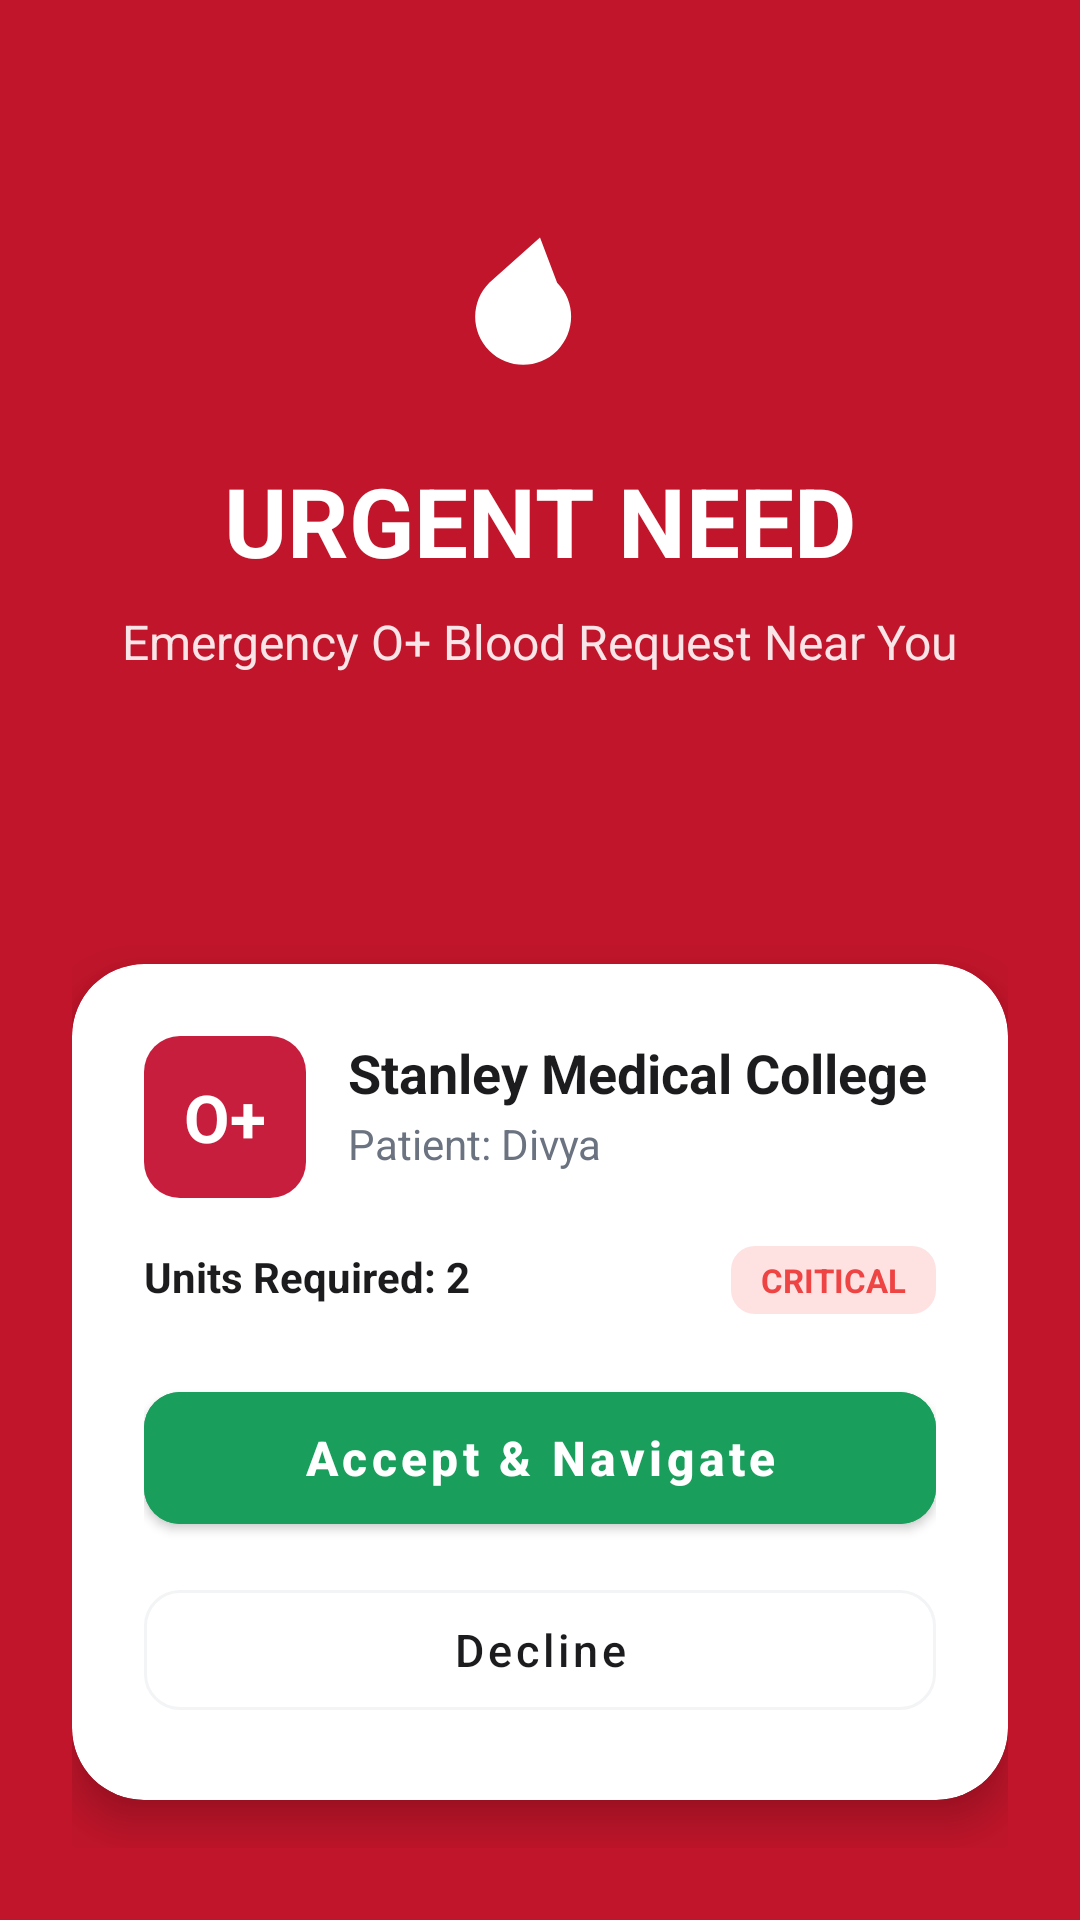

Produce the Android XML layout that renders to this screen, including the resource entries it uses.
<!-- AndroidManifest.xml: application theme Theme.Rudhi -->
<!-- res/layout/activity_donor_alert.xml -->
<?xml version="1.0" encoding="utf-8"?>
<RelativeLayout xmlns:android="http://schemas.android.com/apk/res/android"
    xmlns:app="http://schemas.android.com/apk/res-auto"
    android:layout_width="match_parent"
    android:layout_height="match_parent"
    android:background="@color/primary"
    android:padding="24dp">

    <LinearLayout
        android:layout_width="match_parent"
        android:layout_height="wrap_content"
        android:layout_alignParentTop="true"
        android:layout_marginTop="48dp"
        android:gravity="center_horizontal"
        android:orientation="vertical">

        <ImageView
            android:layout_width="64dp"
            android:layout_height="64dp"
            android:contentDescription="Alert Icon"
            android:src="@drawable/ic_blood_drop"
            app:tint="@color/white" />

        <TextView
            android:layout_width="wrap_content"
            android:layout_height="wrap_content"
            android:layout_marginTop="16dp"
            android:text="@string/urgent_need"
            android:textColor="@color/white"
            android:textSize="32sp"
            android:textStyle="bold" />

        <TextView
            android:id="@+id/tv_alert_subtitle"
            android:layout_width="wrap_content"
            android:layout_height="wrap_content"
            android:layout_marginTop="8dp"
            android:text="Emergency O+ Blood Request Near You"
            android:textColor="@color/primary_light"
            android:textSize="16sp" />

    </LinearLayout>

    <com.google.android.material.card.MaterialCardView
        android:layout_width="match_parent"
        android:layout_height="wrap_content"
        android:layout_alignParentBottom="true"
        android:layout_marginBottom="16dp"
        app:cardBackgroundColor="@color/white"
        app:cardCornerRadius="24dp"
        app:cardElevation="8dp">

        <LinearLayout
            android:layout_width="match_parent"
            android:layout_height="wrap_content"
            android:orientation="vertical"
            android:padding="24dp">

            <RelativeLayout
                android:layout_width="match_parent"
                android:layout_height="wrap_content"
                android:layout_marginBottom="16dp">

                <TextView
                    android:id="@+id/tv_alert_blood_group"
                    android:layout_width="54dp"
                    android:layout_height="54dp"
                    android:background="@drawable/bg_chip_selected"
                    android:gravity="center"
                    android:text="O+"
                    android:textColor="@color/white"
                    android:textSize="22sp"
                    android:textStyle="bold" />

                <LinearLayout
                    android:layout_width="wrap_content"
                    android:layout_height="wrap_content"
                    android:layout_marginStart="14dp"
                    android:layout_toEndOf="@id/tv_alert_blood_group"
                    android:orientation="vertical">

                    <TextView
                        android:id="@+id/tv_alert_hospital"
                        android:layout_width="wrap_content"
                        android:layout_height="wrap_content"
                        android:text="Stanley Medical College"
                        android:textColor="@color/neutral_dark"
                        android:textSize="18sp"
                        android:textStyle="bold" />

                    <TextView
                        android:id="@+id/tv_alert_patient"
                        android:layout_width="wrap_content"
                        android:layout_height="wrap_content"
                        android:layout_marginTop="2dp"
                        android:text="Patient: Divya"
                        android:textColor="@color/neutral_mid"
                        android:textSize="14sp" />
                </LinearLayout>

            </RelativeLayout>

            <LinearLayout
                android:layout_width="match_parent"
                android:layout_height="wrap_content"
                android:layout_marginBottom="20dp"
                android:orientation="horizontal">

                <TextView
                    android:id="@+id/tv_alert_units"
                    android:layout_width="0dp"
                    android:layout_height="wrap_content"
                    android:layout_weight="1"
                    android:text="Units Required: 2"
                    android:textColor="@color/neutral_dark"
                    android:textSize="14sp"
                    android:textStyle="bold" />

                <TextView
                    android:id="@+id/tv_alert_urgency"
                    android:layout_width="wrap_content"
                    android:layout_height="wrap_content"
                    android:background="@drawable/bg_badge_critical"
                    android:paddingHorizontal="10dp"
                    android:paddingVertical="4dp"
                    android:text="CRITICAL"
                    android:textColor="@color/danger"
                    android:textSize="11sp"
                    android:textStyle="bold" />

            </LinearLayout>

            <com.google.android.material.button.MaterialButton
                android:id="@+id/btn_accept_and_navigate"
                android:layout_width="match_parent"
                android:layout_height="56dp"
                android:backgroundTint="@color/success"
                android:text="@string/accept_and_navigate"
                android:textAllCaps="false"
                android:textSize="16sp"
                android:textStyle="bold"
                app:cornerRadius="12dp" />

            <com.google.android.material.button.MaterialButton
                android:id="@+id/btn_decline"
                style="@style/Widget.MaterialComponents.Button.OutlinedButton"
                android:layout_width="match_parent"
                android:layout_height="52dp"
                android:layout_marginTop="10dp"
                android:text="@string/decline"
                android:textAllCaps="false"
                android:textColor="@color/neutral_dark"
                android:textSize="15sp"
                app:cornerRadius="12dp"
                app:strokeColor="@color/border_light" />

        </LinearLayout>

    </com.google.android.material.card.MaterialCardView>

</RelativeLayout>
<!-- resources referenced by this layout -->
<resources>
  <color name="border_light">#F3F4F6</color>
  <color name="danger">#EF4444</color>
  <color name="neutral_dark">#1C1C1E</color>
  <color name="neutral_mid">#6B7280</color>
  <color name="primary">#C0152A</color>
  <color name="primary_light">#F9E5E8</color>
  <color name="success">#1A9E5C</color>
  <color name="white">#FFFFFF</color>
  <!-- drawable bg_badge_critical (drawable) -->
  <?xml version="1.0" encoding="utf-8"?>
  <shape xmlns:android="http://schemas.android.com/apk/res/android">
      <solid android:color="@color/critical_bg" />
      <corners android:radius="8dp" />
      <padding android:left="8dp" android:top="4dp" android:right="8dp" android:bottom="4dp" />
  </shape>
  <!-- drawable bg_chip_selected (drawable) -->
  <?xml version="1.0" encoding="utf-8"?>
  <shape xmlns:android="http://schemas.android.com/apk/res/android"
      android:shape="rectangle">
      <solid android:color="#C81E3D" />
      <corners android:radius="12dp" />
  </shape>
  <!-- drawable ic_blood_drop (drawable) -->
  <?xml version="1.0" encoding="utf-8"?>
  <vector xmlns:android="http://schemas.android.com/apk/res/android"
      android:width="24dp"
      android:height="24dp"
      android:viewportWidth="24"
      android:viewportHeight="24">
      <path
          android:fillColor="#C81E3D"
          android:pathData="M12,2.69L5.66,8.35C3.32,10.69 3.32,14.49 5.66,16.83C8,19.17 11.8,19.17 14.14,16.83C16.48,14.49 16.48,10.69 14.14,8.35L12,2.69Z"/>
  </vector>
  <string name="accept_and_navigate">Accept &amp; Navigate</string>
  <string name="decline">Decline</string>
  <string name="urgent_need">URGENT NEED</string>
  <style name="Theme.Rudhi" parent="Theme.MaterialComponents.DayNight.NoActionBar">
          <item name="colorPrimary">#C81E3D</item>
          <item name="colorPrimaryVariant">#9A142D</item>
          <item name="colorOnPrimary">#FFFFFF</item>
      </style>
  <color name="critical_bg">#FEE2E2</color>
</resources>
